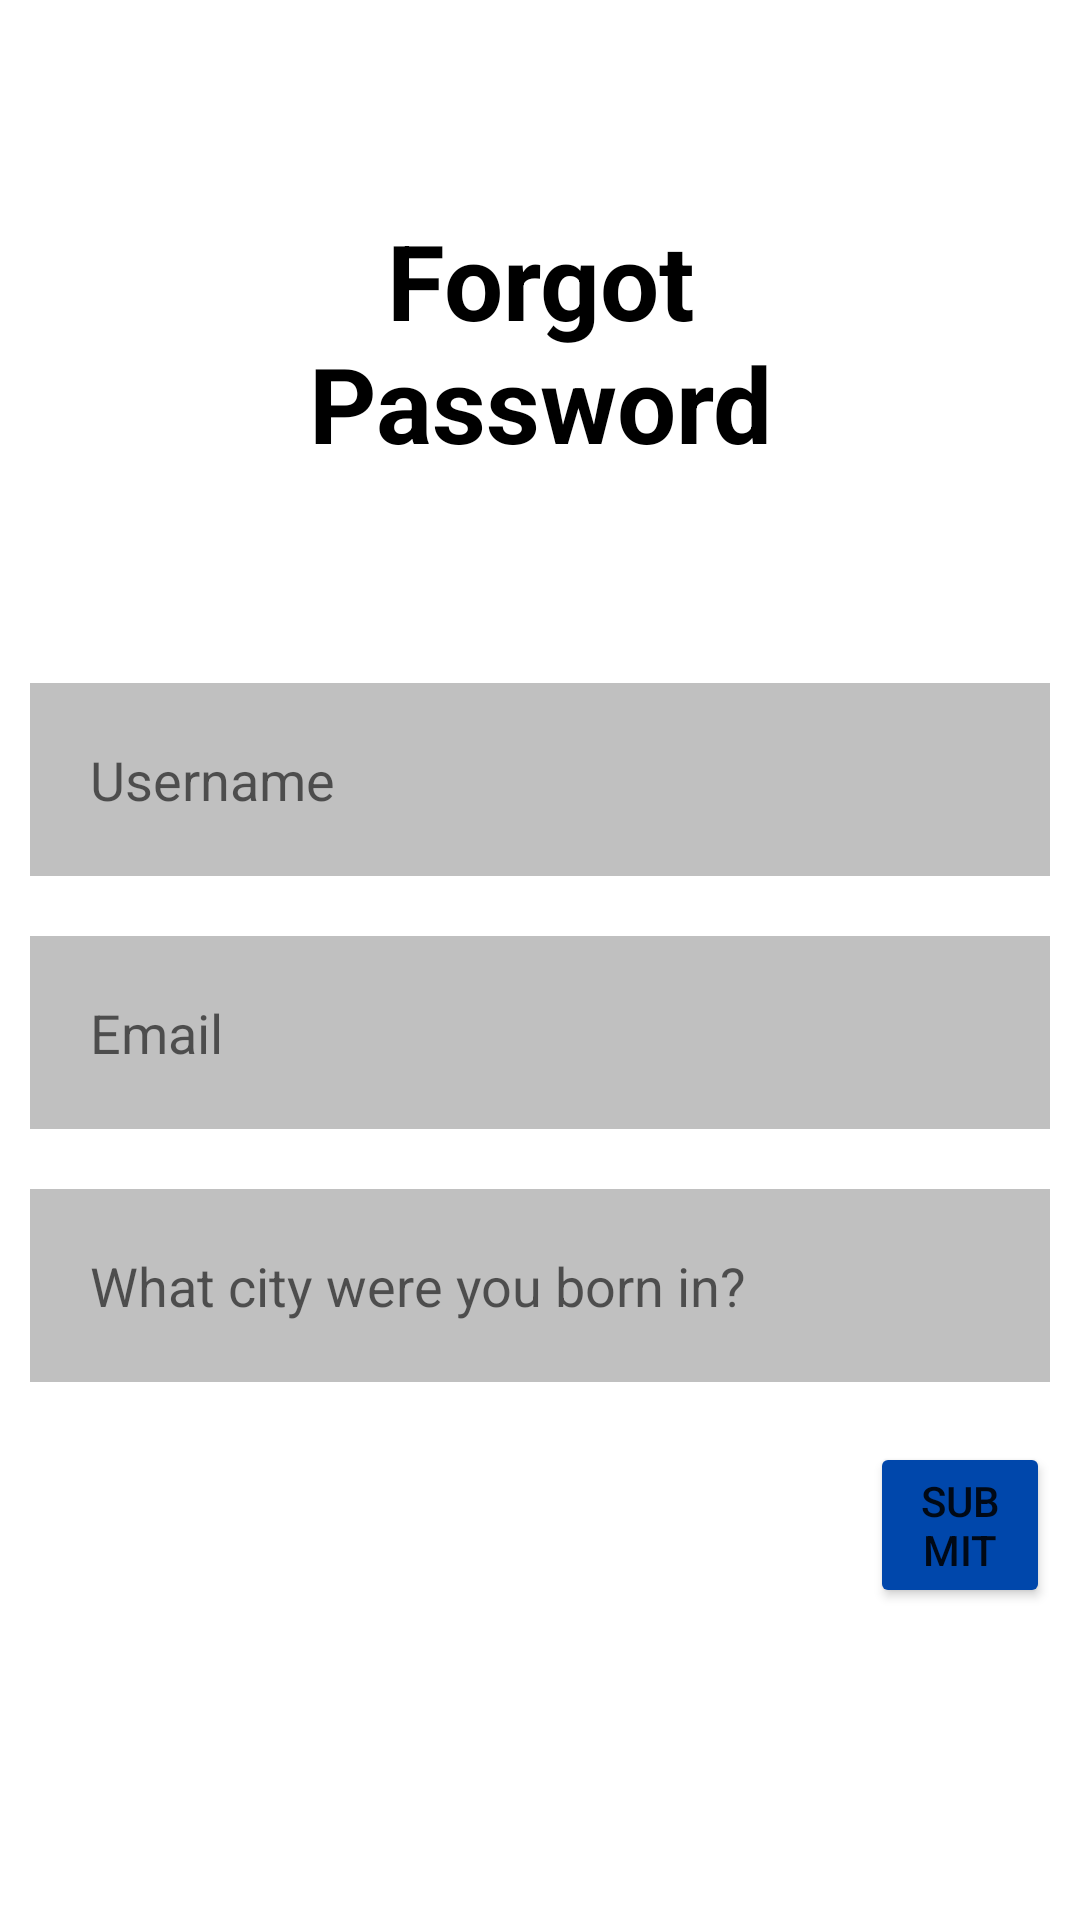

This screen was rendered from an Android layout file. Write that file and the resources it references.
<!-- AndroidManifest.xml: application theme Theme.PTS -->
<!-- res/layout/activity_forgot_password.xml -->
<?xml version="1.0" encoding="utf-8"?>
<RelativeLayout xmlns:android="http://schemas.android.com/apk/res/android"
    xmlns:app="http://schemas.android.com/apk/res-auto"
    xmlns:tools="http://schemas.android.com/tools"
    android:layout_width="match_parent"
    android:layout_height="match_parent"
    tools:context=".LoginAndRegistration.ForgotPasswordActivity">

    <TextView
        android:id="@+id/textViewForgot"
        android:layout_width="match_parent"
        android:layout_height="wrap_content"
        android:layout_marginStart="70dp"
        android:layout_marginTop="70dp"
        android:layout_marginEnd="70dp"
        android:layout_marginBottom="70dp"
        android:gravity="center"
        android:text="Forgot Password"
        android:textColor="@color/black"
        android:textSize="35dp"
        android:textStyle="bold" />

    <EditText
        android:id="@+id/editTextForgotUsername"
        android:layout_width="match_parent"
        android:layout_height="wrap_content"
        android:layout_below="@id/textViewForgot"
        android:layout_marginStart="10dp"
        android:layout_marginEnd="10dp"
        android:background="#C0C0C0"
        android:drawablePadding="20dp"
        android:hint="Username"
        android:padding="20dp"
        android:textColor="@color/black" />

    <EditText
        android:id="@+id/editTextForgotEmail"
        android:layout_width="match_parent"
        android:layout_height="wrap_content"
        android:layout_below="@id/editTextForgotUsername"
        android:layout_marginStart="10dp"
        android:layout_marginTop="20dp"
        android:layout_marginEnd="10dp"
        android:background="#C0C0C0"
        android:drawablePadding="20dp"
        android:hint="Email"
        android:padding="20dp"
        android:textColor="@color/black" />

    <EditText
        android:id="@+id/editTextForgotSecurity"
        android:layout_width="match_parent"
        android:layout_height="wrap_content"
        android:layout_below="@id/editTextForgotEmail"
        android:layout_marginStart="10dp"
        android:layout_marginTop="20dp"
        android:layout_marginEnd="10dp"
        android:background="#C0C0C0"
        android:drawablePadding="20dp"
        android:hint="What city were you born in?"
        android:padding="20dp"
        android:textColor="@color/black" />


    <Button
        android:id="@+id/btnSubmitForgot"
        android:layout_width="match_parent"
        android:layout_height="wrap_content"
        android:layout_below="@id/editTextForgotSecurity"
        android:layout_marginStart="290dp"
        android:layout_marginTop="20dp"
        android:layout_marginEnd="10dp"
        android:backgroundTint="#0047AB"
        android:text="Submit" />

    <TextView
        android:id="@+id/textViewDynamic"
        android:layout_width="match_parent"
        android:layout_height="wrap_content"
        android:layout_below="@id/editTextForgotSecurity"
        android:layout_marginStart="20dp"
        android:layout_marginTop="70dp"
        android:layout_marginEnd="70dp"
        android:layout_marginBottom="70dp"
        android:text=""
        android:textColor="#FF0000"
        android:textSize="20dp"
        android:textStyle="bold" />



</RelativeLayout>
<!-- resources referenced by this layout -->
<resources>
  <style name="Theme.PTS" parent="Theme.MaterialComponents.DayNight.DarkActionBar">
          
          <item name="colorPrimary">@color/purple_500</item>
          <item name="colorPrimaryVariant">@color/purple_700</item>
          <item name="colorOnPrimary">@color/white</item>
          
          <item name="colorSecondary">@color/teal_200</item>
          <item name="colorSecondaryVariant">@color/teal_700</item>
          <item name="colorOnSecondary">@color/black</item>
          
          <item name="android:statusBarColor" tools:targetApi="l">?attr/colorPrimaryVariant</item>
          
      </style>
  <!-- not gathered from this repository: default colours our renderer supplied (Android Studio template values) -->
  <color name="purple_500">#FF6200EE</color>
  <color name="purple_700">#FF3700B3</color>
  <color name="teal_200">#FF03DAC5</color>
  <color name="teal_700">#FF018786</color>
  <color name="black">#FF000000</color>
  <color name="white">#FFFFFFFF</color>
</resources>
